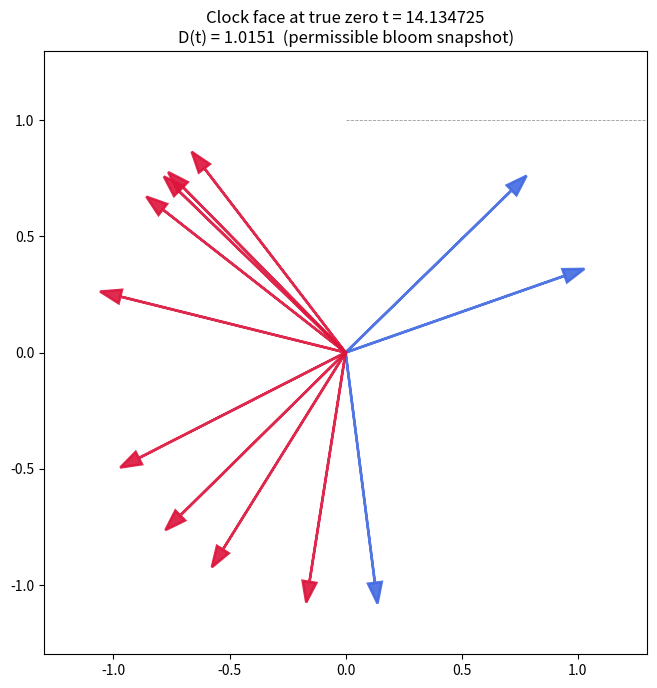

Generate this figure with matplotlib:
import numpy as np
import matplotlib.pyplot as plt

def clock_face_at_t(t, primes):
    """Return phases, half-plane labels, and D(t) for a finite list of primes at given t."""
    freqs = np.log(primes)
    phases = (t * freqs) % (2 * np.pi)
    neg_mask = (np.pi/2 < phases) & (phases < 3*np.pi/2)
    lengths = 1.0 / np.sqrt(primes)
    
    R_neg = np.sum(lengths[neg_mask] * np.exp(1j * phases[neg_mask]))
    R_pos = np.sum(lengths[~neg_mask] * np.exp(1j * phases[~neg_mask]))
    D = np.abs(R_neg) - np.abs(R_pos)
    
    return phases, neg_mask, D

# Example: first 12 primes from class 11 at the first true zero
primes = np.array([7,11,13,17,19,23,29,31,37,41,43,47])
t = 14.134725141735   # from your baseline file

phases, neg_mask, D = clock_face_at_t(t, primes)

print(f"At t = {t:.6f}  D(t) = {D:.4f}")
for p, phi, neg in zip(primes, phases, neg_mask):
    hp = "NEG" if neg else "POS"
    print(f"  p={p:3d}   θ={np.degrees(phi):6.1f}°   half-plane={hp}")

# Quick visualization
fig, ax = plt.subplots(figsize=(7,7), dpi=150)
theta = np.linspace(0, 2*np.pi, 400)
ax.plot(theta, np.ones_like(theta), 'k--', lw=0.6, alpha=0.4)
for phi, neg in zip(phases, neg_mask):
    color = 'crimson' if neg else 'royalblue'
    ax.arrow(0, 0, np.cos(phi), np.sin(phi), head_width=0.06, head_length=0.09,
             fc=color, ec=color, lw=1.8, alpha=0.9)
ax.set_xlim(-1.3, 1.3)
ax.set_ylim(-1.3, 1.3)
ax.set_aspect('equal')
ax.set_title(f'Clock face at true zero t = {t:.6f}\nD(t) = {D:.4f}  (permissible bloom snapshot)')
plt.tight_layout()
plt.savefig('clock_face_at_true_zero.png', dpi=180)
print("✅ Saved: clock_face_at_true_zero.png")
